Run: headless pygame with SDL's dummy video driver; simulated clock (each Clock.tick advances the game by its frame time, no real sleeping); random seed 0; keys injected as events and as key.get_pressed() state; no mouse input.
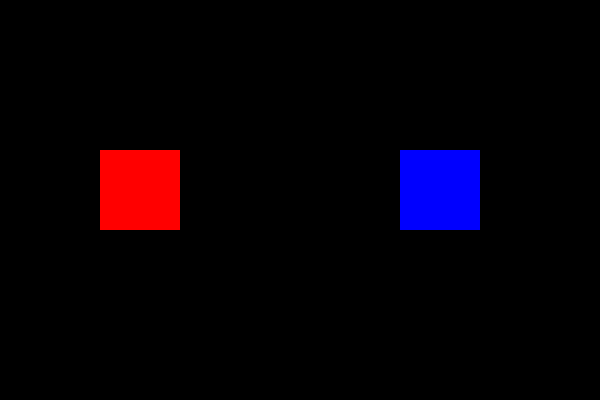
Frame 1 of 4 · flips 1–60 · no input
Frame 2 of 4 · flips 61–180 · tapped SPACE, RETURN · held RIGHT (→), D · screen unchanged from frame 1, image omitted
Frame 3 of 4 · flips 181–300 · held DOWN (↓), S · screen unchanged from frame 2, image omitted
Frame 4 of 4 · flips 301–420 · held LEFT (←), A, UP (↑), W · screen unchanged from frame 3, image omitted

The pygame program that drew these frames:

import pygame
import random

pygame.init()
window = pygame.display.set_mode((600, 400))
pygame.display.set_caption("Sprite Color Change")

sprite1 = pygame.Rect(100, 150, 80, 80)
sprite2 = pygame.Rect(400, 150, 80, 80)

color1 = (255, 0, 0)
color2 = (0, 0, 255)

CHANGE_COLOR_EVENT = pygame.USEREVENT + 1
pygame.time.set_timer(CHANGE_COLOR_EVENT, 1000)  # change colors every 1 second

running = True
clock = pygame.time.Clock()

while running:
    for event in pygame.event.get():
        if event.type == pygame.QUIT:
            running = False
        if event.type == CHANGE_COLOR_EVENT:
            color1 = (random.randint(0, 255), random.randint(0, 255), random.randint(0, 255))
            color2 = (random.randint(0, 255), random.randint(0, 255), random.randint(0, 255))

    window.fill((0, 0, 0))
    pygame.draw.rect(window, color1, sprite1)
    pygame.draw.rect(window, color2, sprite2)
    pygame.display.flip()
    clock.tick(60)
